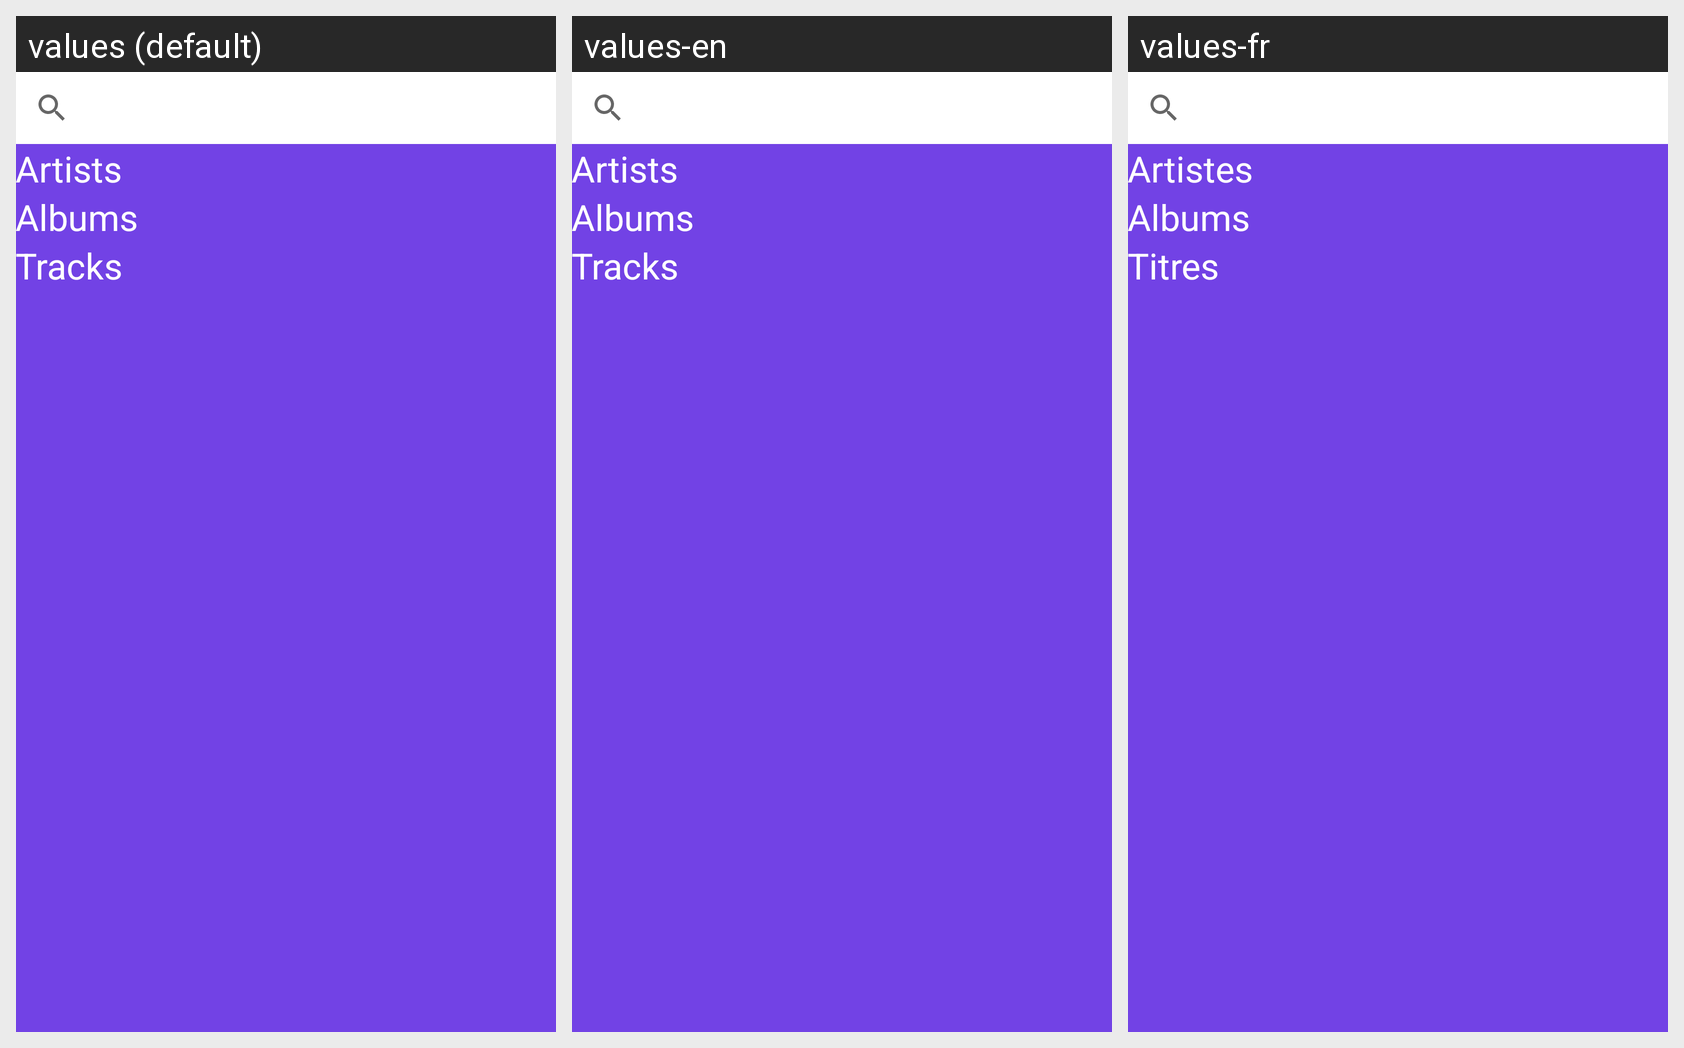

Translations of the strings shown on this Android screen, per locale in the grid:
Android screen res/layout/search.xml rendered under 3 locales, left to right: values (default), values-en, values-fr. Device: Nexus 5 (rendered at 1080×1920; each locale shown at half size, 540×960, under a caption strip naming it); theme AppTheme.
Strings drawn on this screen, with the default value and each locale's value (text and hints the layout hard-codes, and strings that could not be matched under every locale, appear in the picture but are not listed):

artists
  values: Artists
  values-en: Artists
  values-fr: Artistes

albums
  values: Albums
  values-en: Albums
  values-fr: Albums

tracks
  values: Tracks
  values-en: Tracks
  values-fr: Titres
